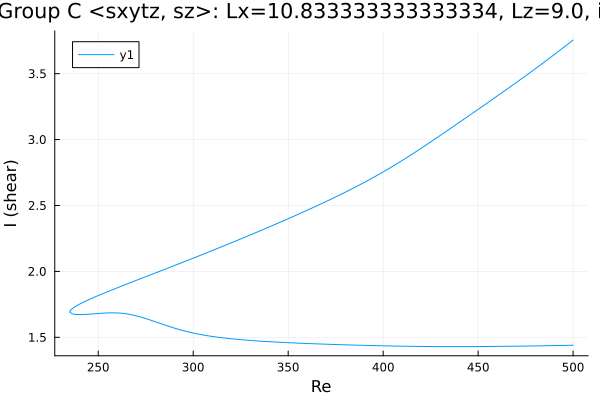

Data behind this chart, as committed beside it:
Re, shear
500.0, 3.755
499.2, 3.746
497.8, 3.73
496.3, 3.714
494.9, 3.699
493.5, 3.683
492.1, 3.667
490.7, 3.652
489.3, 3.636
487.9, 3.621
486.4, 3.606
485, 3.59
483.6, 3.575
482.2, 3.56
480.8, 3.545
479.4, 3.53
478, 3.515
476.5, 3.5
475.1, 3.485
473.7, 3.47
472.3, 3.456
470.9, 3.441
469.5, 3.427
468.1, 3.412
466.6, 3.398
465.2, 3.383
463.8, 3.369
462.4, 3.354
461, 3.34
459.6, 3.326
458.2, 3.312
456.7, 3.297
455.3, 3.283
453.9, 3.269
452.5, 3.255
451.1, 3.241
449.7, 3.226
448.3, 3.212
446.8, 3.198
445.4, 3.184
444, 3.17
442.6, 3.156
441.2, 3.142
439.8, 3.128
438.4, 3.114
436.9, 3.1
435.5, 3.086
434.1, 3.072
432.7, 3.058
431.3, 3.044
429.9, 3.03
428.5, 3.016
427, 3.002
425.6, 2.988
424.2, 2.975
422.8, 2.961
421.4, 2.947
420, 2.934
418.6, 2.921
417.1, 2.907
... 384 more rows
